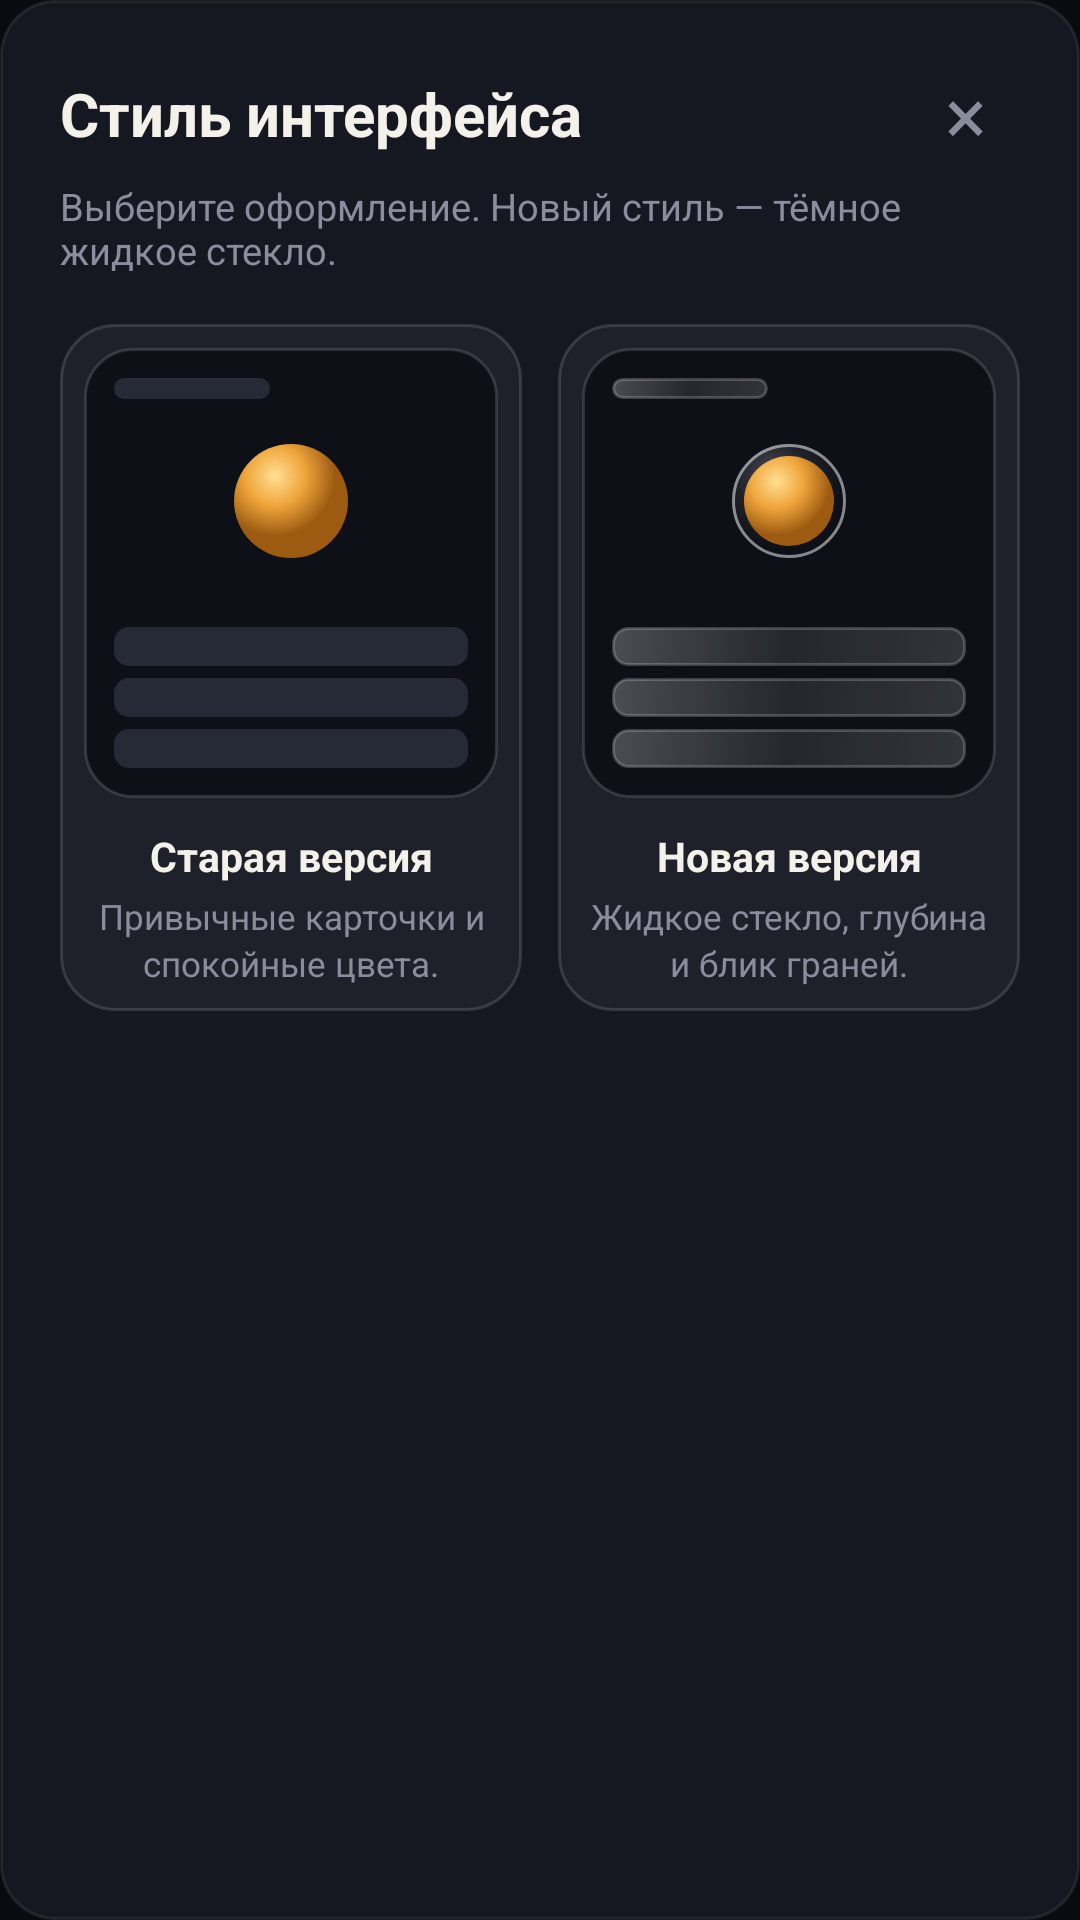

Write the Android layout XML for this screen, with the resource values it uses.
<!-- AndroidManifest.xml: application theme Theme.Mirage -->
<!-- res/layout/dialog_ui_style.xml -->
<?xml version="1.0" encoding="utf-8"?>
<LinearLayout xmlns:android="http://schemas.android.com/apk/res/android"
    android:layout_width="match_parent"
    android:layout_height="wrap_content"
    android:background="?attr/mirageCardBg"
    android:orientation="vertical"
    android:padding="20dp">

    <LinearLayout
        android:layout_width="match_parent"
        android:layout_height="wrap_content"
        android:gravity="center_vertical"
        android:orientation="horizontal">

        <TextView
            android:id="@+id/tvUiStyleDialogTitle"
            android:layout_width="0dp"
            android:layout_height="wrap_content"
            android:layout_weight="1"
            android:text="@string/ui_style_dialog_title"
            android:textColor="@color/ink"
            android:textSize="20sp"
            android:textStyle="bold" />

        <TextView
            android:id="@+id/btnCloseUiStyle"
            android:layout_width="36dp"
            android:layout_height="36dp"
            android:background="?android:attr/selectableItemBackgroundBorderless"
            android:gravity="center"
            android:text="@string/ui_style_close"
            android:textColor="@color/ink_soft"
            android:textSize="26sp" />
    </LinearLayout>

    <TextView
        android:layout_width="match_parent"
        android:layout_height="wrap_content"
        android:layout_marginTop="4dp"
        android:text="@string/ui_style_dialog_subtitle"
        android:textColor="@color/ink_soft"
        android:textSize="12.5sp" />

    <LinearLayout
        android:layout_width="match_parent"
        android:layout_height="wrap_content"
        android:layout_marginTop="16dp"
        android:orientation="horizontal">

        <LinearLayout
            android:id="@+id/cardStyleClassic"
            android:layout_width="0dp"
            android:layout_height="wrap_content"
            android:layout_marginEnd="6dp"
            android:layout_weight="1"
            android:background="@drawable/bg_ui_style_option"
            android:clickable="true"
            android:focusable="true"
            android:orientation="vertical"
            android:padding="8dp">

            <FrameLayout
                android:layout_width="match_parent"
                android:layout_height="150dp"
                android:background="@drawable/bg_preview_phone"
                android:padding="10dp">

                <View
                    android:layout_width="52dp"
                    android:layout_height="7dp"
                    android:background="@drawable/bg_preview_row_old" />

                <View
                    android:layout_width="38dp"
                    android:layout_height="38dp"
                    android:layout_gravity="center_horizontal"
                    android:layout_marginTop="22dp"
                    android:background="@drawable/bg_preview_orb_old" />

                <LinearLayout
                    android:layout_width="match_parent"
                    android:layout_height="wrap_content"
                    android:layout_gravity="bottom"
                    android:orientation="vertical">

                    <View
                        android:layout_width="match_parent"
                        android:layout_height="13dp"
                        android:layout_marginBottom="4dp"
                        android:background="@drawable/bg_preview_row_old" />

                    <View
                        android:layout_width="match_parent"
                        android:layout_height="13dp"
                        android:layout_marginBottom="4dp"
                        android:background="@drawable/bg_preview_row_old" />

                    <View
                        android:layout_width="match_parent"
                        android:layout_height="13dp"
                        android:background="@drawable/bg_preview_row_old" />
                </LinearLayout>
            </FrameLayout>

            <TextView
                android:id="@+id/tvStyleClassicLabel"
                android:layout_width="match_parent"
                android:layout_height="wrap_content"
                android:layout_marginTop="10dp"
                android:gravity="center"
                android:text="@string/ui_style_classic"
                android:textColor="@color/ink"
                android:textSize="13.5sp"
                android:textStyle="bold" />

            <TextView
                android:layout_width="match_parent"
                android:layout_height="wrap_content"
                android:layout_marginTop="3dp"
                android:gravity="center"
                android:lineSpacingExtra="2dp"
                android:text="@string/ui_style_classic_desc"
                android:textColor="@color/ink_soft"
                android:textSize="11.5sp" />
        </LinearLayout>

        <LinearLayout
            android:id="@+id/cardStyleGlass"
            android:layout_width="0dp"
            android:layout_height="wrap_content"
            android:layout_marginStart="6dp"
            android:layout_weight="1"
            android:background="@drawable/bg_ui_style_option"
            android:clickable="true"
            android:focusable="true"
            android:orientation="vertical"
            android:padding="8dp">

            <FrameLayout
                android:layout_width="match_parent"
                android:layout_height="150dp"
                android:background="@drawable/bg_preview_phone"
                android:padding="10dp">

                <View
                    android:layout_width="52dp"
                    android:layout_height="7dp"
                    android:background="@drawable/bg_preview_row_glass" />

                <View
                    android:layout_width="38dp"
                    android:layout_height="38dp"
                    android:layout_gravity="center_horizontal"
                    android:layout_marginTop="22dp"
                    android:background="@drawable/bg_preview_orb_glass" />

                <LinearLayout
                    android:layout_width="match_parent"
                    android:layout_height="wrap_content"
                    android:layout_gravity="bottom"
                    android:orientation="vertical">

                    <View
                        android:layout_width="match_parent"
                        android:layout_height="13dp"
                        android:layout_marginBottom="4dp"
                        android:background="@drawable/bg_preview_row_glass" />

                    <View
                        android:layout_width="match_parent"
                        android:layout_height="13dp"
                        android:layout_marginBottom="4dp"
                        android:background="@drawable/bg_preview_row_glass" />

                    <View
                        android:layout_width="match_parent"
                        android:layout_height="13dp"
                        android:background="@drawable/bg_preview_row_glass" />
                </LinearLayout>
            </FrameLayout>

            <TextView
                android:id="@+id/tvStyleGlassLabel"
                android:layout_width="match_parent"
                android:layout_height="wrap_content"
                android:layout_marginTop="10dp"
                android:gravity="center"
                android:text="@string/ui_style_glass"
                android:textColor="@color/ink"
                android:textSize="13.5sp"
                android:textStyle="bold" />

            <TextView
                android:layout_width="match_parent"
                android:layout_height="wrap_content"
                android:layout_marginTop="3dp"
                android:gravity="center"
                android:lineSpacingExtra="2dp"
                android:text="@string/ui_style_glass_desc"
                android:textColor="@color/ink_soft"
                android:textSize="11.5sp" />
        </LinearLayout>
    </LinearLayout>
</LinearLayout>
<!-- resources referenced by this layout -->
<resources>
  <color name="ink">#F3F1EA</color>
  <color name="ink_soft">#8A8D9E</color>
  <!-- drawable bg_preview_orb_old (drawable) -->
  <?xml version="1.0" encoding="utf-8"?>
  <shape xmlns:android="http://schemas.android.com/apk/res/android"
      android:shape="oval">
      <gradient
          android:type="radial"
          android:gradientRadius="20dp"
          android:centerX="0.36"
          android:centerY="0.28"
          android:startColor="#FFE094"
          android:centerColor="#F0A53B"
          android:endColor="#9C5B11" />
  </shape>
  <!-- drawable bg_preview_phone (drawable) -->
  <?xml version="1.0" encoding="utf-8"?>
  <shape xmlns:android="http://schemas.android.com/apk/res/android"
      android:shape="rectangle">
      <corners android:radius="16dp" />
      <solid android:color="#0E1018" />
      <stroke
          android:width="1dp"
          android:color="#22FFFFFF" />
  </shape>
  <!-- drawable bg_preview_row_old (drawable) -->
  <?xml version="1.0" encoding="utf-8"?>
  <shape xmlns:android="http://schemas.android.com/apk/res/android"
      android:shape="rectangle">
      <corners android:radius="5dp" />
      <solid android:color="#262A36" />
  </shape>
  <!-- drawable bg_ui_style_option (drawable) -->
  <?xml version="1.0" encoding="utf-8"?>
  <shape xmlns:android="http://schemas.android.com/apk/res/android"
      android:shape="rectangle">
      <corners android:radius="18dp" />
      <solid android:color="#0AFFFFFF" />
      <stroke
          android:width="1dp"
          android:color="#22FFFFFF" />
  </shape>
  <string name="ui_style_classic">Старая версия</string>
  <string name="ui_style_classic_desc">Привычные карточки и спокойные цвета.</string>
  <string name="ui_style_close">×</string>
  <string name="ui_style_dialog_subtitle">Выберите оформление. Новый стиль — тёмное жидкое стекло.</string>
  <string name="ui_style_dialog_title">Стиль интерфейса</string>
  <string name="ui_style_glass">Новая версия</string>
  <string name="ui_style_glass_desc">Жидкое стекло, глубина и блик граней.</string>
  <color name="bg">#0A0B10</color>
  <color name="amber">#E8A33D</color>
  <color name="amber_deep">#C9722A</color>
  <color name="card">#161821</color>
  <!-- drawable bg_card (drawable) -->
  <?xml version="1.0" encoding="utf-8"?>
  <shape xmlns:android="http://schemas.android.com/apk/res/android"
      android:shape="rectangle">
      <corners android:radius="18dp" />
      <solid android:color="@color/card" />
      <stroke
          android:width="1dp"
          android:color="@color/card_stroke" />
  </shape>
  <!-- drawable bg_pill (drawable) -->
  <?xml version="1.0" encoding="utf-8"?>
  <shape xmlns:android="http://schemas.android.com/apk/res/android"
      android:shape="rectangle">
      <corners android:radius="30dp" />
      <solid android:color="@color/card" />
      <stroke
          android:width="1dp"
          android:color="@color/card_stroke" />
  </shape>
  <!-- drawable bg_chip (drawable) -->
  <?xml version="1.0" encoding="utf-8"?>
  <shape xmlns:android="http://schemas.android.com/apk/res/android"
      android:shape="rectangle">
      <corners android:radius="14dp" />
      <solid android:color="@color/card" />
      <stroke
          android:width="1.5dp"
          android:color="@color/card_stroke" />
  </shape>
  <!-- drawable bg_icon_btn (drawable) -->
  <?xml version="1.0" encoding="utf-8"?>
  <shape xmlns:android="http://schemas.android.com/apk/res/android"
      android:shape="rectangle">
      <corners android:radius="12dp" />
      <solid android:color="@color/card" />
      <stroke
          android:width="1dp"
          android:color="@color/card_stroke" />
  </shape>
  <color name="card_stroke">#14FFFFFF</color>
  <color name="amber_light">#F3B65C</color>
</resources>
